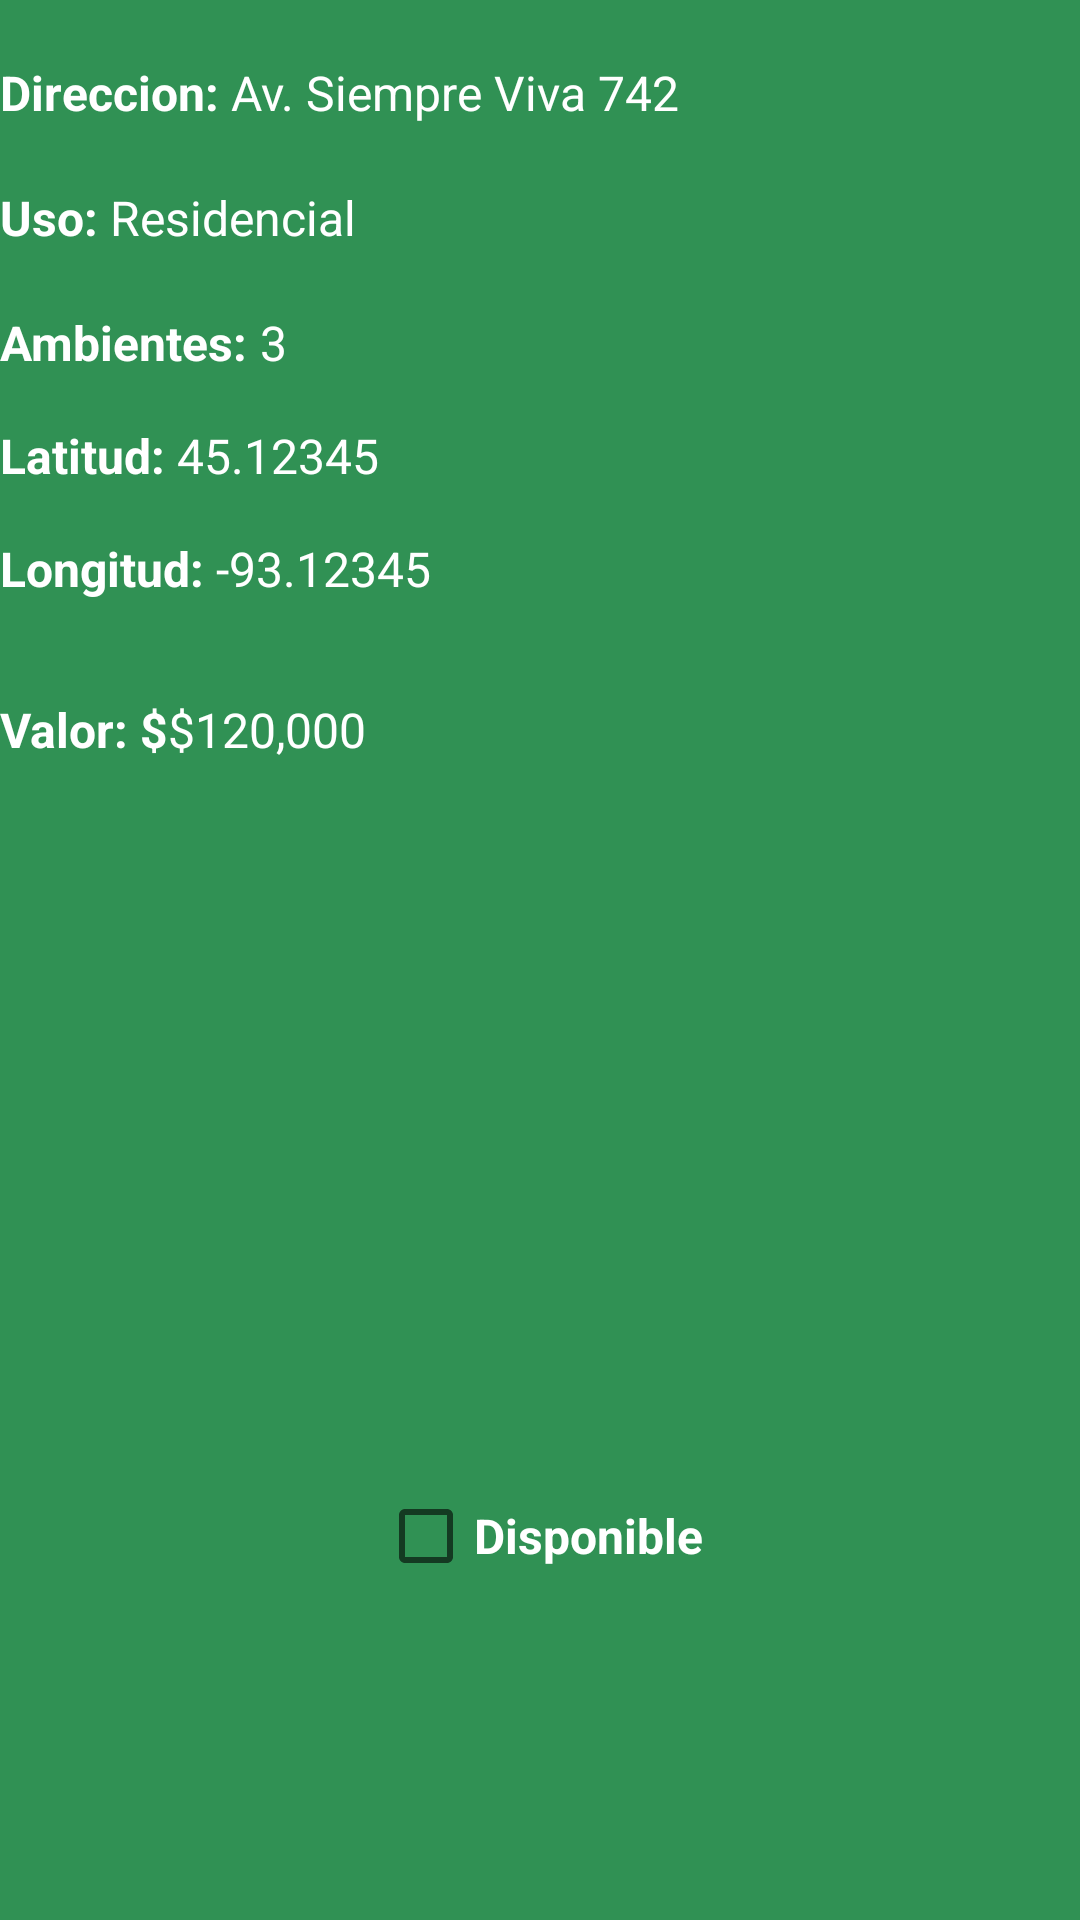

This screen was rendered from an Android layout file. Write that file and the resources it references.
<!-- AndroidManifest.xml: application theme Theme.TpInmuebleLab3 -->
<!-- res/layout/fragment_detalle_inmueble.xml -->
<?xml version="1.0" encoding="utf-8"?>
<androidx.constraintlayout.widget.ConstraintLayout xmlns:android="http://schemas.android.com/apk/res/android"
    xmlns:app="http://schemas.android.com/apk/res-auto"
    xmlns:tools="http://schemas.android.com/tools"
    android:id="@+id/frameLayout"
    android:layout_width="match_parent"
    android:layout_height="match_parent"
    android:background="#309154"
    tools:context="ui.inmueble.DetalleInmuebleFragment">

    <TextView
        android:id="@+id/tvInfoDireccion"
        android:layout_width="wrap_content"
        android:layout_height="wrap_content"
        android:layout_marginTop="20dp"
        android:text="Direccion: "
        android:textColor="#FFFFFF"
        android:textSize="16sp"
        android:textStyle="bold"
        app:layout_constraintEnd_toStartOf="@+id/tvDireccionI"
        app:layout_constraintStart_toStartOf="parent"
        app:layout_constraintTop_toTopOf="parent" />

    <TextView
        android:id="@+id/tvDireccionI"
        android:layout_width="0dp"
        android:layout_height="wrap_content"
        android:layout_marginTop="20dp"
        android:text="Av. Siempre Viva 742"
        android:textColor="#FFFFFF"
        android:textSize="16sp"
        app:layout_constraintEnd_toEndOf="parent"
        app:layout_constraintStart_toEndOf="@+id/tvInfoDireccion"
        app:layout_constraintTop_toTopOf="parent" />

    <TextView
        android:id="@+id/tvInfoUso"
        android:layout_width="wrap_content"
        android:layout_height="wrap_content"
        android:layout_marginTop="20dp"
        android:text="Uso: "
        android:textColor="#FFFFFF"
        android:textSize="16sp"
        android:textStyle="bold"
        app:layout_constraintEnd_toStartOf="@+id/tvUsoI"
        app:layout_constraintStart_toStartOf="parent"
        app:layout_constraintTop_toBottomOf="@+id/tvDireccionI" />

    <TextView
        android:id="@+id/tvUsoI"
        android:layout_width="0dp"
        android:layout_height="wrap_content"
        android:layout_marginTop="20dp"
        android:text="Residencial"
        android:textColor="#FFFFFF"
        android:textSize="16sp"
        app:layout_constraintEnd_toEndOf="parent"
        app:layout_constraintStart_toEndOf="@+id/tvInfoUso"
        app:layout_constraintTop_toBottomOf="@+id/tvDireccionI" />

    <TextView
        android:id="@+id/tvInfoAmbientesI"
        android:layout_width="wrap_content"
        android:layout_height="wrap_content"
        android:layout_marginTop="20dp"
        android:text="Ambientes: "
        android:textColor="#FFFFFF"
        android:textSize="16sp"
        android:textStyle="bold"
        app:layout_constraintEnd_toStartOf="@+id/tvAmbientesI"
        app:layout_constraintStart_toStartOf="parent"
        app:layout_constraintTop_toBottomOf="@+id/tvUsoI" />

    <TextView
        android:id="@+id/tvAmbientesI"
        android:layout_width="0dp"
        android:layout_height="wrap_content"
        android:layout_marginTop="20dp"
        android:text="3"
        android:textColor="#FFFFFF"
        android:textSize="16sp"
        app:layout_constraintEnd_toEndOf="parent"
        app:layout_constraintStart_toEndOf="@+id/tvInfoAmbientesI"
        app:layout_constraintTop_toBottomOf="@+id/tvUsoI" />

    <TextView
        android:id="@+id/tvInfoLatitud"
        android:layout_width="wrap_content"
        android:layout_height="wrap_content"
        android:layout_marginTop="16dp"
        android:text="Latitud: "
        android:textColor="#FFFFFF"
        android:textSize="16sp"
        android:textStyle="bold"
        app:layout_constraintEnd_toStartOf="@+id/tvLatitudI"
        app:layout_constraintStart_toStartOf="parent"
        app:layout_constraintTop_toBottomOf="@+id/tvAmbientesI" />

    <TextView
        android:id="@+id/tvLatitudI"
        android:layout_width="0dp"
        android:layout_height="wrap_content"
        android:layout_marginTop="16dp"
        android:text="45.12345"
        android:textColor="#FFFFFF"
        android:textSize="16sp"
        app:layout_constraintEnd_toEndOf="parent"
        app:layout_constraintStart_toEndOf="@+id/tvInfoLatitud"
        app:layout_constraintTop_toBottomOf="@+id/tvAmbientesI" />

    <TextView
        android:id="@+id/tvInfoLongitud"
        android:layout_width="wrap_content"
        android:layout_height="wrap_content"
        android:layout_marginTop="16dp"
        android:text="Longitud: "
        android:textColor="#FFFFFF"
        android:textSize="16sp"
        android:textStyle="bold"
        app:layout_constraintEnd_toStartOf="@+id/tvLongitudI"
        app:layout_constraintStart_toStartOf="parent"
        app:layout_constraintTop_toBottomOf="@+id/tvLatitudI" />

    <TextView
        android:id="@+id/tvLongitudI"
        android:layout_width="0dp"
        android:layout_height="wrap_content"
        android:layout_marginTop="16dp"
        android:text="-93.12345"
        android:textColor="#FFFFFF"
        android:textSize="16sp"
        app:layout_constraintEnd_toEndOf="parent"
        app:layout_constraintStart_toEndOf="@+id/tvInfoLongitud"
        app:layout_constraintTop_toBottomOf="@+id/tvLatitudI" />

    <TextView
        android:id="@+id/tvInfoValor"
        android:layout_width="wrap_content"
        android:layout_height="wrap_content"
        android:layout_marginTop="32dp"
        android:text="Valor: $"
        android:textColor="#FFFFFF"
        android:textSize="16sp"
        android:textStyle="bold"
        app:layout_constraintEnd_toStartOf="@+id/tvValorI"
        app:layout_constraintStart_toStartOf="parent"
        app:layout_constraintTop_toBottomOf="@+id/tvLongitudI" />

    <TextView
        android:id="@+id/tvValorI"
        android:layout_width="0dp"
        android:layout_height="wrap_content"
        android:layout_marginTop="32dp"
        android:text="$120,000"
        android:textColor="#FFFFFF"
        android:textSize="16sp"
        app:layout_constraintEnd_toEndOf="parent"
        app:layout_constraintStart_toEndOf="@+id/tvInfoValor"
        app:layout_constraintTop_toBottomOf="@+id/tvLongitudI" />

    <CheckBox
        android:id="@+id/checkDisponible"
        android:layout_width="wrap_content"
        android:layout_height="wrap_content"
        android:layout_marginTop="32dp"

        android:text="Disponible"
        android:textColor="#FFFFFF"
        android:textSize="16sp"
        android:textStyle="bold"
        app:layout_constraintEnd_toEndOf="parent"
        app:layout_constraintStart_toStartOf="parent"
        app:layout_constraintTop_toBottomOf="@+id/imgInmueble" />

    <ImageView
        android:id="@+id/imgInmueble"
        android:layout_width="250dp"
        android:layout_height="150dp"
        android:layout_marginTop="52dp"
        app:layout_constraintEnd_toEndOf="parent"
        app:layout_constraintHorizontal_bias="0.537"
        app:layout_constraintStart_toStartOf="parent"
        app:layout_constraintTop_toBottomOf="@+id/tvValorI"
        tools:src="@tools:sample/avatars" />

    <TextView
        android:id="@+id/tvMensajes"
        android:layout_width="wrap_content"
        android:layout_height="wrap_content"
        android:layout_marginTop="16dp"
        android:textColor="#FFFFFF"
        app:layout_constraintEnd_toEndOf="parent"
        app:layout_constraintHorizontal_bias="0.498"
        app:layout_constraintStart_toStartOf="parent"
        app:layout_constraintTop_toBottomOf="@+id/checkDisponible" />

</androidx.constraintlayout.widget.ConstraintLayout>
<!-- resources referenced by this layout -->
<resources>
  <style name="Theme.TpInmuebleLab3" parent="Theme.MaterialComponents.DayNight.DarkActionBar">
          
          <item name="colorPrimary">@color/purple_500</item>
          <item name="colorPrimaryVariant">@color/purple_700</item>
          <item name="colorOnPrimary">@color/white</item>
          
          <item name="colorSecondary">@color/teal_200</item>
          <item name="colorSecondaryVariant">@color/teal_700</item>
          <item name="colorOnSecondary">@color/black</item>
          
          <item name="android:statusBarColor">?attr/colorPrimaryVariant</item>
          
      </style>
  <!-- not gathered from this repository: default colours our renderer supplied (Android Studio template values) -->
  <color name="purple_500">#FF6200EE</color>
  <color name="purple_700">#FF3700B3</color>
  <color name="teal_200">#FF03DAC5</color>
  <color name="teal_700">#FF018786</color>
  <color name="black">#FF000000</color>
  <color name="white">#FFFFFFFF</color>
</resources>
